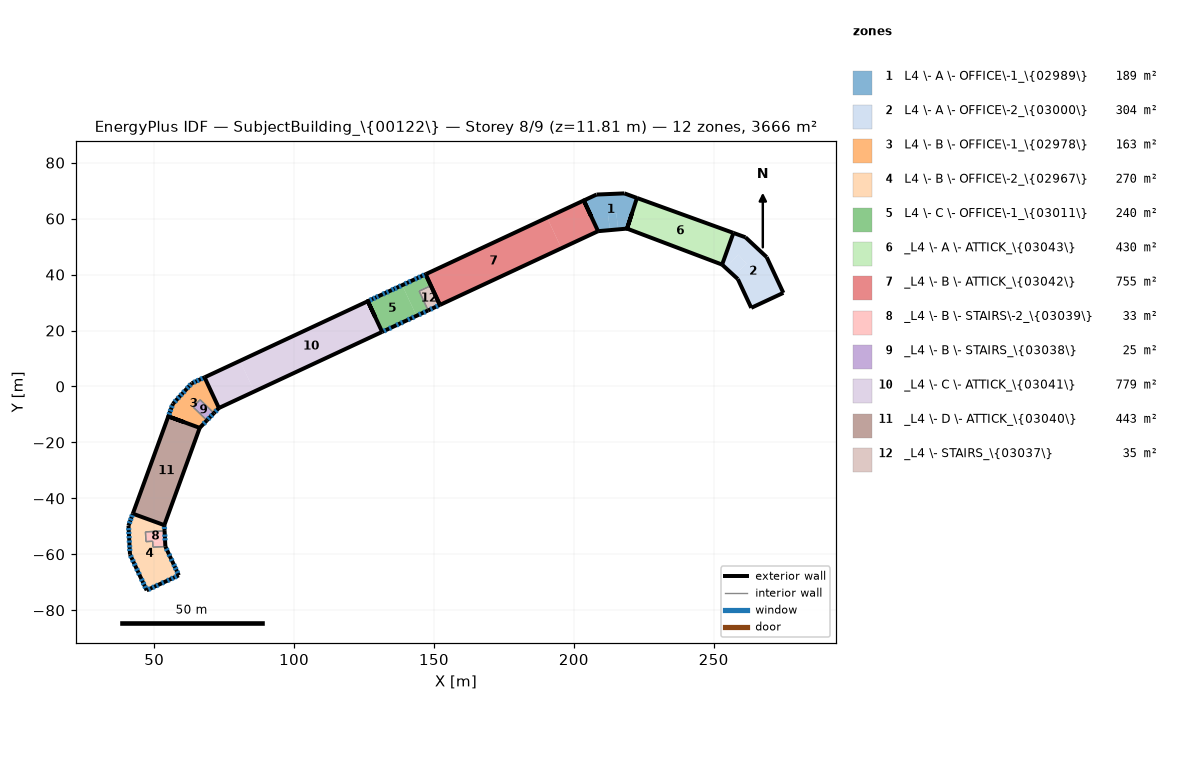
=== STOREY PLAN SPEC (per zone: floor XY polygon, exterior-wall plan segments, windows/doors) ===
zone 1: L4 \- A \- OFFICE\-1_\{02989\}  (188.7 m²)
  floor: (212.95, 55.89) (212.20, 61.58) (215.20, 61.97) (215.82, 56.15)
  floor: (208.67, 55.51) (203.56, 66.48) (208.12, 68.60) (218.08, 69.02) (222.56, 67.39) (219.02, 56.43) (215.82, 56.15) (215.20, 61.97) (212.20, 61.58) (212.95, 55.89)
  exterior wall: (208.67, 55.51) – (219.02, 56.43)  [10.4 m]
  exterior wall: (208.12, 68.60) – (203.56, 66.48)  [5.0 m]
  exterior wall: (218.08, 69.02) – (208.12, 68.60)  [10.0 m]
  exterior wall: (222.56, 67.39) – (218.08, 69.02)  [4.8 m]
  exterior wall: (222.56, 67.39) – (219.02, 56.43) – (220.84, 62.06)  [17.4 m]
  exterior wall: (208.67, 55.51) – (203.56, 66.48) – (206.12, 60.99)  [18.2 m]
  interior walls: 6
zone 2: L4 \- A \- OFFICE\-2_\{03000\}  (303.9 m²)
  floor: (263.43, 28.11) (258.64, 38.38) (257.32, 39.60) (261.75, 43.85) (258.81, 47.12) (254.30, 42.37) (253.01, 43.56) (257.05, 54.89) (261.36, 53.32) (268.94, 46.24) (274.90, 33.46)
  floor: (257.32, 39.60) (254.30, 42.37) (258.81, 47.12) (261.75, 43.85)
  exterior wall: (268.94, 46.24) – (261.36, 53.32)  [10.4 m]
  exterior wall: (274.90, 33.46) – (268.94, 46.24)  [14.1 m]
  exterior wall: (263.43, 28.11) – (274.90, 33.46)  [12.7 m]
  exterior wall: (258.64, 38.38) – (263.43, 28.11)  [11.3 m]
  exterior wall: (253.01, 43.56) – (258.64, 38.38)  [7.7 m]
  exterior wall: (261.36, 53.32) – (257.05, 54.89)  [4.6 m]
  exterior wall: (257.05, 54.89) – (256.99, 54.70) – (255.04, 49.24) – (253.01, 43.56)  [12.0 m]
  interior walls: 3
zone 3: L4 \- B \- OFFICE\-1_\{02978\}  (163.0 m²)
  floor: (68.74, -12.23) (63.41, -7.09) (66.00, -4.40) (66.37, -4.77) (63.89, -7.34) (68.84, -12.12)
  floor: (66.27, -14.80) (55.40, -10.83) (55.05, -10.69) (56.69, -6.19) (63.43, 1.13) (68.00, 3.26) (73.12, -7.70) (71.35, -9.53) (66.40, -4.74) (66.37, -4.77) (66.00, -4.40) (63.41, -7.09) (68.74, -12.23)
  exterior wall: (66.27, -14.80) – (68.84, -12.12)  [3.7 m]
    window: (67.65, -13.36) – (68.18, -12.82)  [1.5 m²]
  exterior wall: (56.69, -6.19) – (55.04, -10.70)  [4.8 m]
    window: (56.44, -6.88) – (56.17, -7.60)  [1.6 m²]
    window: (55.95, -8.21) – (55.69, -8.92)  [1.5 m²]
    window: (55.54, -9.34) – (55.28, -10.06)  [1.6 m²]
  exterior wall: (63.43, 1.13) – (56.69, -6.19)  [10.0 m]
    window: (63.05, 0.73) – (62.54, 0.17)  [1.5 m²]
    window: (62.20, -0.20) – (61.68, -0.76)  [1.6 m²]
    window: (60.89, -1.63) – (60.37, -2.19)  [1.6 m²]
    window: (59.90, -2.70) – (59.39, -3.26)  [1.5 m²]
    window: (58.91, -3.78) – (58.39, -4.34)  [1.6 m²]
    window: (57.81, -4.96) – (57.30, -5.52)  [1.5 m²]
  exterior wall: (68.00, 3.26) – (63.43, 1.13)  [5.0 m]
    window: (67.32, 2.94) – (66.62, 2.62)  [1.6 m²]
    window: (65.93, 2.30) – (65.24, 1.98)  [1.5 m²]
    window: (64.79, 1.77) – (64.10, 1.45)  [1.5 m²]
  exterior wall: (71.35, -9.53) – (73.12, -7.70)  [2.5 m]
    window: (71.84, -9.03) – (72.36, -8.48)  [1.5 m²]
  exterior wall: (66.27, -14.80) – (55.04, -10.70) – (60.66, -12.75)  [17.9 m]
  exterior wall: (73.12, -7.70) – (70.56, -2.22) – (68.00, 3.26)  [12.1 m]
  interior walls: 9
zone 4: L4 \- B \- OFFICE\-2_\{02967\}  (270.3 m²)
  floor: (46.61, -55.57) (46.44, -51.97) (53.71, -51.61) (53.71, -51.63) (46.87, -51.97) (47.05, -55.46) (49.44, -55.34) (49.44, -55.43)
  floor: (47.31, -72.87) (41.35, -60.09) (40.80, -49.74) (42.36, -45.48) (53.61, -49.58) (53.71, -51.61) (46.44, -51.97) (46.61, -55.57) (49.44, -55.43) (49.54, -57.44) (53.99, -57.22) (58.79, -67.51)
  exterior wall: (58.79, -67.51) – (53.99, -57.22)  [11.4 m]
    window: (58.43, -66.73) – (58.11, -66.04)  [1.5 m²]
    window: (57.84, -65.46) – (57.51, -64.77)  [1.6 m²]
    window: (57.29, -64.28) – (56.96, -63.59)  [1.6 m²]
    window: (54.66, -58.65) – (54.34, -57.96)  [1.5 m²]
    window: (55.59, -60.64) – (55.26, -59.95)  [1.6 m²]
    window: (56.38, -62.34) – (56.06, -61.65)  [1.5 m²]
  exterior wall: (47.31, -72.87) – (58.79, -67.51)  [12.7 m]
    window: (52.72, -70.34) – (53.41, -70.02)  [1.5 m²]
    window: (50.73, -71.27) – (51.42, -70.95)  [1.5 m²]
    window: (49.35, -71.92) – (50.04, -71.59)  [1.6 m²]
    window: (47.92, -72.58) – (48.61, -72.26)  [1.5 m²]
    window: (54.67, -69.44) – (55.36, -69.12)  [1.5 m²]
    window: (56.10, -68.77) – (56.79, -68.44)  [1.6 m²]
    window: (57.32, -68.20) – (58.00, -67.88)  [1.5 m²]
  exterior wall: (41.35, -60.09) – (47.31, -72.87)  [14.1 m]
    window: (46.60, -71.35) – (46.92, -72.04)  [1.5 m²]
    window: (46.02, -70.10) – (46.34, -70.80)  [1.6 m²]
    window: (45.41, -68.79) – (45.73, -69.48)  [1.5 m²]
    window: (44.38, -66.58) – (44.70, -67.27)  [1.5 m²]
    window: (43.70, -65.14) – (44.03, -65.83)  [1.6 m²]
    window: (41.52, -60.45) – (41.84, -61.14)  [1.5 m²]
    window: (42.22, -61.95) – (42.54, -62.64)  [1.5 m²]
    window: (42.88, -63.36) – (43.20, -64.05)  [1.5 m²]
  exterior wall: (40.80, -49.74) – (41.35, -60.09)  [10.4 m]
    window: (40.85, -50.63) – (40.89, -51.39)  [1.5 m²]
    window: (40.92, -51.98) – (40.96, -52.74)  [1.5 m²]
    window: (41.00, -53.48) – (41.04, -54.24)  [1.5 m²]
    window: (41.08, -55.06) – (41.12, -55.82)  [1.5 m²]
    window: (41.18, -56.77) – (41.22, -57.53)  [1.5 m²]
    window: (41.24, -58.04) – (41.28, -58.80)  [1.5 m²]
  exterior wall: (42.36, -45.48) – (40.80, -49.74)  [4.5 m]
    window: (42.17, -45.98) – (41.91, -46.70)  [1.6 m²]
    window: (41.74, -47.16) – (41.48, -47.88)  [1.6 m²]
    window: (41.35, -48.25) – (41.09, -48.96)  [1.5 m²]
  exterior wall: (53.71, -51.63) – (53.61, -49.58)  [2.1 m]
    window: (53.68, -50.96) – (53.64, -50.20)  [1.5 m²]
  exterior wall: (53.61, -49.58) – (47.98, -47.53) – (42.36, -45.48)  [12.0 m]
  interior walls: 8
zone 5: L4 \- C \- OFFICE\-1_\{03011\}  (240.4 m²)
  floor: (131.48, 19.52) (126.36, 30.48) (138.65, 36.21) (143.76, 25.24)
  floor: (143.76, 25.24) (138.65, 36.21) (147.01, 40.11) (148.91, 36.04) (148.37, 35.80) (148.24, 36.07) (144.53, 34.34) (147.87, 27.16)
  floor: (147.87, 27.16) (144.53, 34.34) (148.24, 36.07) (148.37, 35.80) (144.71, 34.09) (147.93, 27.19)
  exterior wall: (131.48, 19.52) – (147.93, 27.19)  [18.2 m]
    window: (132.12, 19.81) – (132.80, 20.13)  [1.5 m²]
    window: (134.00, 20.69) – (134.69, 21.01)  [1.5 m²]
    window: (136.62, 21.91) – (137.31, 22.23)  [1.5 m²]
    window: (138.15, 22.63) – (138.84, 22.95)  [1.5 m²]
    window: (140.67, 23.80) – (141.36, 24.12)  [1.5 m²]
    window: (142.20, 24.52) – (142.89, 24.84)  [1.5 m²]
    window: (144.63, 25.65) – (145.32, 25.97)  [1.5 m²]
    window: (146.25, 26.40) – (146.94, 26.72)  [1.5 m²]
  exterior wall: (147.01, 40.11) – (126.36, 30.48)  [22.8 m]
    window: (146.55, 39.89) – (145.86, 39.57)  [1.5 m²]
    window: (145.12, 39.22) – (144.43, 38.90)  [1.5 m²]
    window: (143.83, 38.62) – (143.14, 38.30)  [1.5 m²]
    window: (141.70, 37.63) – (141.01, 37.31)  [1.5 m²]
    window: (140.32, 36.99) – (139.63, 36.67)  [1.5 m²]
    window: (138.19, 36.00) – (137.50, 35.67)  [1.6 m²]
    window: (136.65, 35.27) – (135.96, 34.95)  [1.5 m²]
    window: (135.61, 34.79) – (134.92, 34.47)  [1.5 m²]
    window: (133.75, 33.92) – (133.06, 33.60)  [1.5 m²]
    window: (132.41, 33.30) – (131.72, 32.98)  [1.5 m²]
    window: (130.13, 32.24) – (129.44, 31.92)  [1.5 m²]
    window: (129.01, 31.71) – (128.32, 31.39)  [1.5 m²]
    window: (127.83, 31.16) – (127.14, 30.84)  [1.5 m²]
  exterior wall: (148.91, 36.04) – (147.01, 40.11)  [4.5 m]
  exterior wall: (131.48, 19.52) – (126.36, 30.48) – (128.92, 25.00)  [18.1 m]
  interior walls: 5
zone 6: _L4 \- A \- ATTICK_\{03043\}  (429.7 m²)
  floor: (253.01, 43.56) (219.02, 56.43) (222.56, 67.39) (257.05, 54.89)
  exterior wall: (257.05, 54.89) – (222.56, 67.39)  [36.7 m]
  exterior wall: (219.02, 56.43) – (253.01, 43.56)  [36.3 m]
  interior walls: 2
zone 7: _L4 \- B \- ATTICK_\{03042\}  (754.8 m²)
  floor: (195.57, 49.40) (190.45, 60.36) (203.56, 66.48) (208.67, 55.51)
  floor: (152.13, 29.15) (147.01, 40.11) (190.45, 60.36) (195.57, 49.40)
  exterior wall: (147.01, 40.11) – (152.12, 29.14)  [12.1 m]
  exterior wall: (203.56, 66.48) – (147.01, 40.11)  [62.4 m]
  exterior wall: (152.12, 29.14) – (208.67, 55.51)  [62.4 m]
  interior walls: 1
zone 8: _L4 \- B \- STAIRS\-2_\{03039\}  (33.3 m²)
  floor: (47.05, -55.46) (46.87, -51.97) (53.71, -51.63) (53.89, -55.21) (49.44, -55.43) (49.44, -55.34)
  floor: (49.54, -57.44) (49.44, -55.43) (53.89, -55.21) (53.99, -57.22)
  exterior wall: (53.99, -57.22) – (53.71, -51.63)  [5.6 m]
    window: (53.82, -53.70) – (53.78, -52.94)  [1.5 m²]
    window: (53.88, -55.02) – (53.84, -54.26)  [1.5 m²]
  interior walls: 5
zone 9: _L4 \- B \- STAIRS_\{03038\}  (24.9 m²)
  floor: (68.84, -12.12) (63.89, -7.34) (66.37, -4.77) (71.33, -9.55)
  floor: (71.33, -9.55) (66.37, -4.77) (66.40, -4.74) (71.35, -9.53)
  exterior wall: (68.84, -12.12) – (71.35, -9.53)  [3.6 m]
    window: (70.21, -10.71) – (70.74, -10.17)  [1.5 m²]
    window: (69.22, -11.74) – (69.75, -11.19)  [1.6 m²]
  interior walls: 3
zone 10: _L4 \- C \- ATTICK_\{03041\}  (778.9 m²)
  floor: (73.12, -7.70) (68.00, 3.27) (80.66, 9.16) (85.77, -1.80)
  floor: (85.77, -1.80) (80.66, 9.16) (126.36, 30.48) (131.48, 19.52)
  exterior wall: (126.36, 30.48) – (68.00, 3.26)  [64.4 m]
  exterior wall: (73.12, -7.70) – (131.48, 19.52)  [64.4 m]
  interior walls: 2
zone 11: _L4 \- D \- ATTICK_\{03040\}  (442.7 m²)
  floor: (53.61, -49.58) (42.37, -45.45) (55.04, -10.70) (55.40, -10.83) (60.65, -13.00) (66.27, -14.80)
  floor: (66.27, -14.80) (60.65, -13.00) (55.40, -10.83)
  exterior wall: (55.04, -10.70) – (42.36, -45.48)  [37.0 m]
  exterior wall: (53.61, -49.58) – (66.27, -14.80)  [37.0 m]
  interior walls: 2
zone 12: _L4 \- STAIRS_\{03037\}  (35.3 m²)
  floor: (151.59, 28.89) (148.37, 35.80) (148.91, 36.04) (152.13, 29.15)
  floor: (147.93, 27.19) (144.71, 34.09) (148.37, 35.80) (151.59, 28.89)
  exterior wall: (152.13, 29.15) – (148.91, 36.04)  [7.6 m]
  exterior wall: (147.93, 27.19) – (152.13, 29.15)  [4.6 m]
    window: (148.73, 27.56) – (149.42, 27.88)  [1.5 m²]
    window: (150.70, 28.48) – (151.39, 28.80)  [1.5 m²]
  interior walls: 2

=== DERIVED (storey summary) ===
Building: SubjectBuilding_\{00122\}
Storey: 8 of 9  (floor level z = 11.81 m)
Storey gross floor area: 3665.8 m²
Zones on this storey: 12
  - L4 \- A \- OFFICE\-1_\{02989\}: floor 188.7 m²; exterior wall 65.7 m (199.0 m²); WWR 0.0%
  - L4 \- A \- OFFICE\-2_\{03000\}: floor 303.9 m²; exterior wall 72.7 m (343.3 m²); WWR 0.0%
  - L4 \- B \- OFFICE\-1_\{02978\}: floor 163.0 m²; exterior wall 56.1 m (177.6 m²); 14 window(s) 21.6 m²; WWR 12.2%
  - L4 \- B \- OFFICE\-2_\{02967\}: floor 270.3 m²; exterior wall 67.1 m (312.9 m²); 31 window(s) 47.9 m²; WWR 15.3%
  - L4 \- C \- OFFICE\-1_\{03011\}: floor 240.4 m²; exterior wall 63.6 m (261.5 m²); 21 window(s) 32.4 m²; WWR 12.4%
  - _L4 \- A \- ATTICK_\{03043\}: floor 429.7 m²; exterior wall 73.0 m (178.2 m²); WWR 0.0%
  - _L4 \- B \- ATTICK_\{03042\}: floor 754.8 m²; exterior wall 136.9 m (334.0 m²); WWR 0.0%
  - _L4 \- B \- STAIRS\-2_\{03039\}: floor 33.3 m²; exterior wall 5.6 m (29.8 m²); 2 window(s) 3.1 m²; WWR 10.4%
  - _L4 \- B \- STAIRS_\{03038\}: floor 24.9 m²; exterior wall 3.6 m (19.2 m²); 2 window(s) 3.1 m²; WWR 16.1%
  - _L4 \- C \- ATTICK_\{03041\}: floor 778.9 m²; exterior wall 128.8 m (314.3 m²); WWR 0.0%
  - _L4 \- D \- ATTICK_\{03040\}: floor 442.7 m²; exterior wall 74.0 m (180.6 m²); WWR 0.0%
  - _L4 \- STAIRS_\{03037\}: floor 35.3 m²; exterior wall 12.2 m (65.2 m²); 2 window(s) 3.1 m²; WWR 4.7%
Zone adjacency (shared interzone walls):
  - L4 \- A \- OFFICE\-1_\{02989\} ↔ _L4 \- A \- ATTICK_\{03043\}
  - L4 \- A \- OFFICE\-1_\{02989\} ↔ _L4 \- B \- ATTICK_\{03042\}
  - L4 \- A \- OFFICE\-2_\{03000\} ↔ _L4 \- A \- ATTICK_\{03043\}
  - L4 \- B \- OFFICE\-1_\{02978\} ↔ _L4 \- B \- STAIRS_\{03038\}
  - L4 \- B \- OFFICE\-1_\{02978\} ↔ _L4 \- C \- ATTICK_\{03041\}
  - L4 \- B \- OFFICE\-1_\{02978\} ↔ _L4 \- D \- ATTICK_\{03040\}
  - L4 \- B \- OFFICE\-2_\{02967\} ↔ _L4 \- B \- STAIRS\-2_\{03039\}
  - L4 \- B \- OFFICE\-2_\{02967\} ↔ _L4 \- D \- ATTICK_\{03040\}
  - L4 \- C \- OFFICE\-1_\{03011\} ↔ _L4 \- C \- ATTICK_\{03041\}
  - L4 \- C \- OFFICE\-1_\{03011\} ↔ _L4 \- STAIRS_\{03037\}